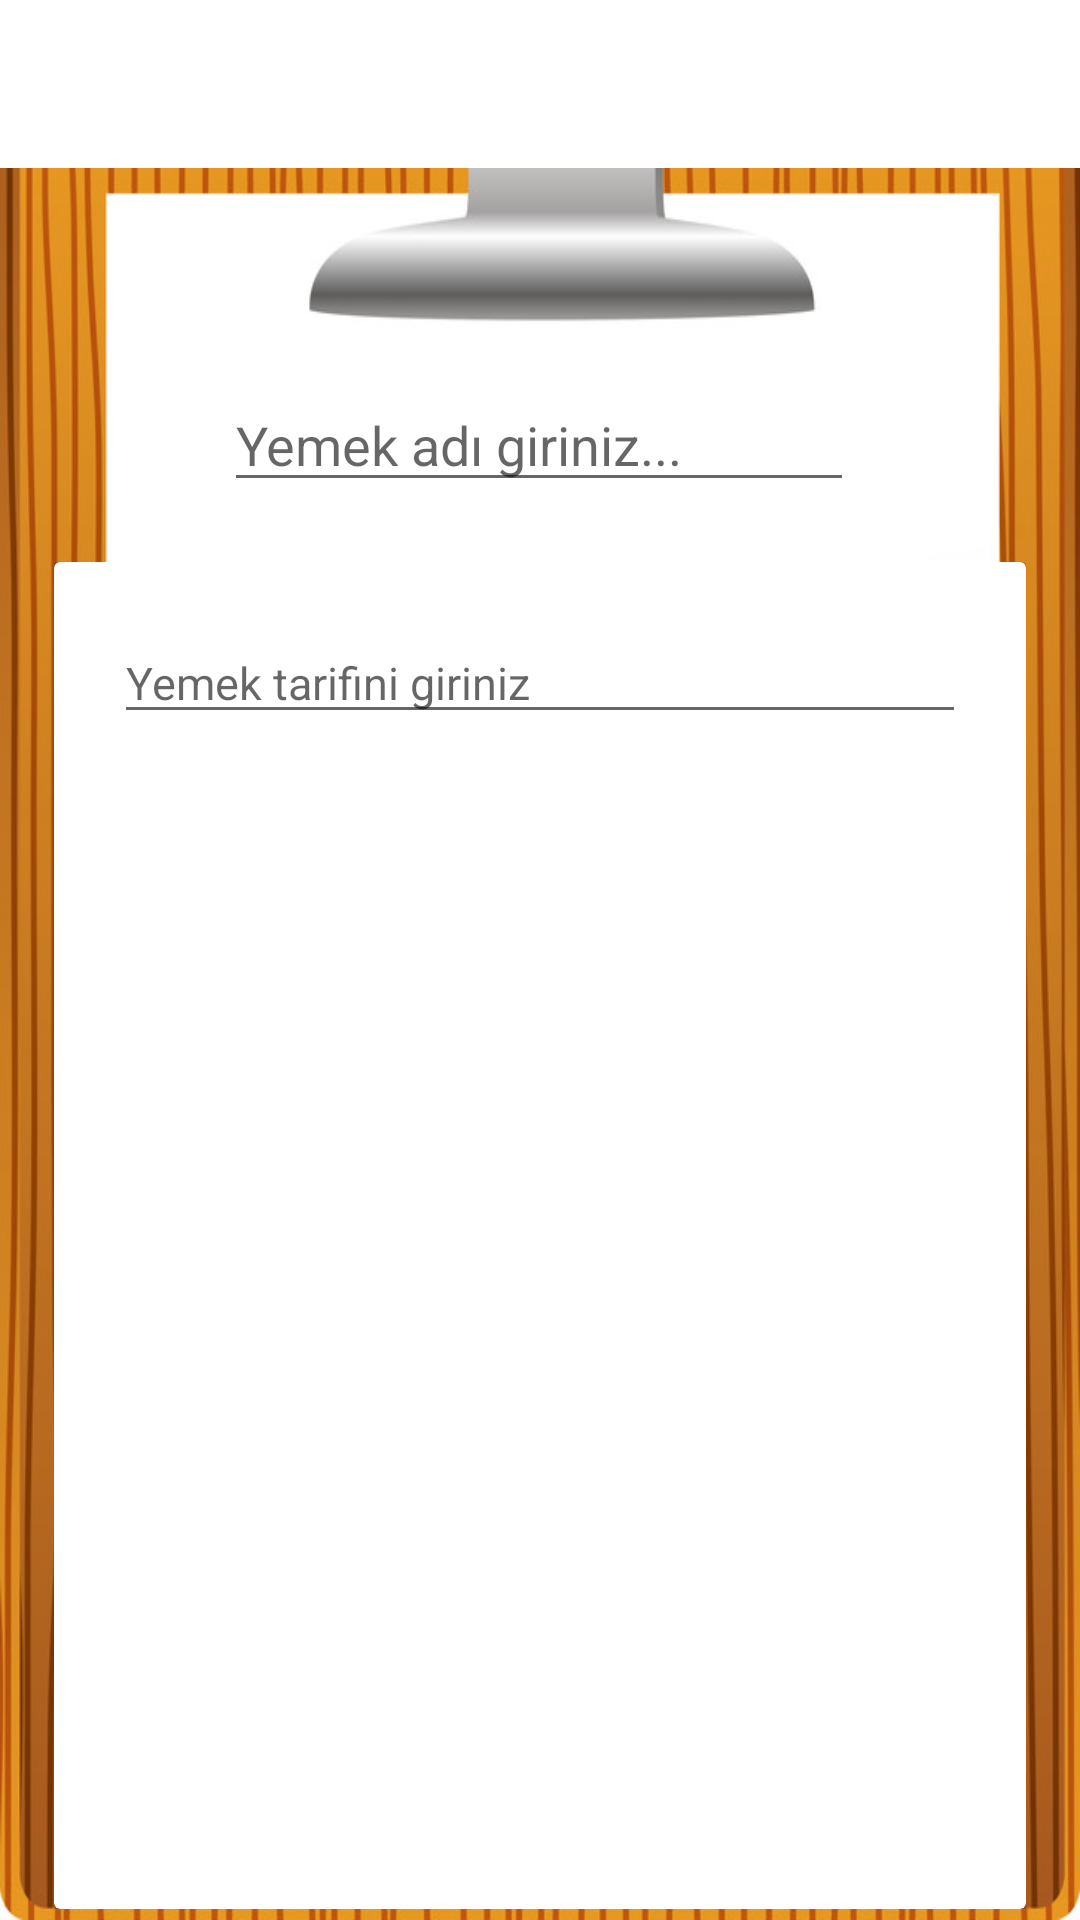

Write the Android layout XML for this screen, with the resource values it uses.
<!-- AndroidManifest.xml: application theme AppTheme -->
<!-- res/layout/fragment_update.xml -->
<?xml version="1.0" encoding="utf-8"?>
    <androidx.constraintlayout.widget.ConstraintLayout

    xmlns:android="http://schemas.android.com/apk/res/android"
    xmlns:app="http://schemas.android.com/apk/res-auto"
    xmlns:tools="http://schemas.android.com/tools"
        android:layout_width="match_parent"
        android:layout_height="match_parent"
    android:background="@drawable/reci"
        tools:context=".ui.fragment.UpdateFragment">

    <EditText
        android:id="@+id/editTextRecipeName"
        android:layout_width="wrap_content"
        android:layout_height="wrap_content"

        android:layout_marginTop="70dp"

        android:ems="10"
        android:hint="Yemek adı giriniz..."
        android:inputType="text"
        app:layout_constraintEnd_toEndOf="parent"
        app:layout_constraintHorizontal_bias="0.497"
        app:layout_constraintStart_toStartOf="parent"
        app:layout_constraintTop_toBottomOf="@+id/toolbarUpdateRecipe" />


    <Button
        android:id="@+id/ButtonUpdate"
        android:layout_width="177dp"
        android:layout_height="43dp"
        android:layout_marginTop="4dp"
        android:backgroundTint="#FF9800"
        android:text="Güncelle"
        app:layout_constraintEnd_toEndOf="parent"
        app:layout_constraintStart_toStartOf="parent"
        app:layout_constraintTop_toBottomOf="@+id/nestedScrollView" />

    <androidx.appcompat.widget.Toolbar
            android:id="@+id/toolbarUpdateRecipe"
            android:layout_width="409dp"
            android:layout_height="wrap_content"
        android:background="#FFFFFF"
        app:titleTextColor="#AF6214"
            android:minHeight="?attr/actionBarSize"
            android:theme="?attr/actionBarTheme"
            app:layout_constraintEnd_toEndOf="parent"
            app:layout_constraintHorizontal_bias="0.5"
            app:layout_constraintStart_toStartOf="parent"
            app:layout_constraintTop_toTopOf="parent" />

    <androidx.core.widget.NestedScrollView
        android:id="@+id/nestedScrollView"
        android:layout_width="324dp"
        android:layout_height="449dp"

        android:layout_marginTop="20dp"

        android:fillViewport="true"
        app:layout_constraintEnd_toEndOf="parent"
        app:layout_constraintStart_toStartOf="parent"
        app:layout_constraintTop_toBottomOf="@+id/editTextRecipeName">

        <LinearLayout
            android:layout_width="match_parent"
            android:layout_height="wrap_content"
            android:orientation="vertical">

            <androidx.cardview.widget.CardView
                android:layout_width="match_parent"
                android:layout_height="match_parent">

                <EditText
                    android:id="@+id/editTextRecipeDiscription"
                    android:layout_width="match_parent"
                    android:layout_height="wrap_content"
                    android:layout_margin="20sp"
                    android:ems="10"
                    android:gravity="start|top"
                    android:hint="Yemek tarifini giriniz"
                    android:inputType="textMultiLine"
                    android:textSize="15sp" />
            </androidx.cardview.widget.CardView>

        </LinearLayout>
    </androidx.core.widget.NestedScrollView>
    </androidx.constraintlayout.widget.ConstraintLayout>
<!-- resources referenced by this layout -->
<resources>
  <!-- drawable reci: jpg bitmap (drawable, 94870 bytes) -->
  <style name="AppTheme" parent="Theme.AppCompat.Light.DarkActionBar">
          
          <item name="windowActionBar">false</item>
          <item name="windowNoTitle">true</item>
          <item name="colorPrimary">#F8E640</item>
          <item name="colorPrimaryDark">#FFF1BE</item>
          <item name="colorAccent">#E3CD0B</item>
      </style>
</resources>
